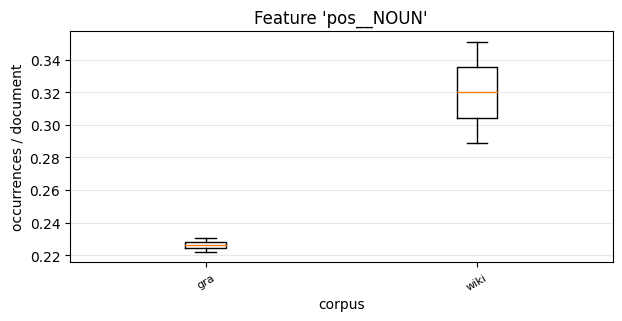

The data file committed next to this chart (first rows):
, 0, 1
gra, 0.2303, 0.2222
wiki, 0.3511, 0.2887
